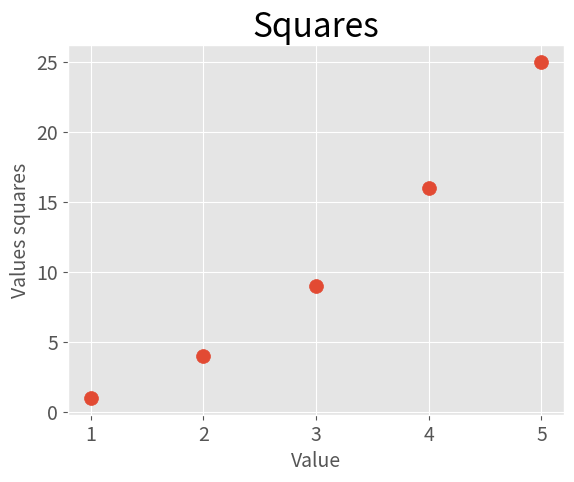

This figure's Python source:
import matplotlib.pyplot as plt

x_values = [1, 2, 3, 4, 5]
y_values = [1, 4, 9, 16, 25]

plt.style.use("ggplot")
fig, ax = plt.subplots()
ax.scatter(x_values, y_values, s=100)

# Define chart title and axes labels
ax.set_title("Squares", fontsize=24)
ax.set_xlabel("Value", fontsize=14)
ax.set_ylabel("Values squares", fontsize=14)

# Define labels size
ax.tick_params(labelsize=14)

plt.show()
